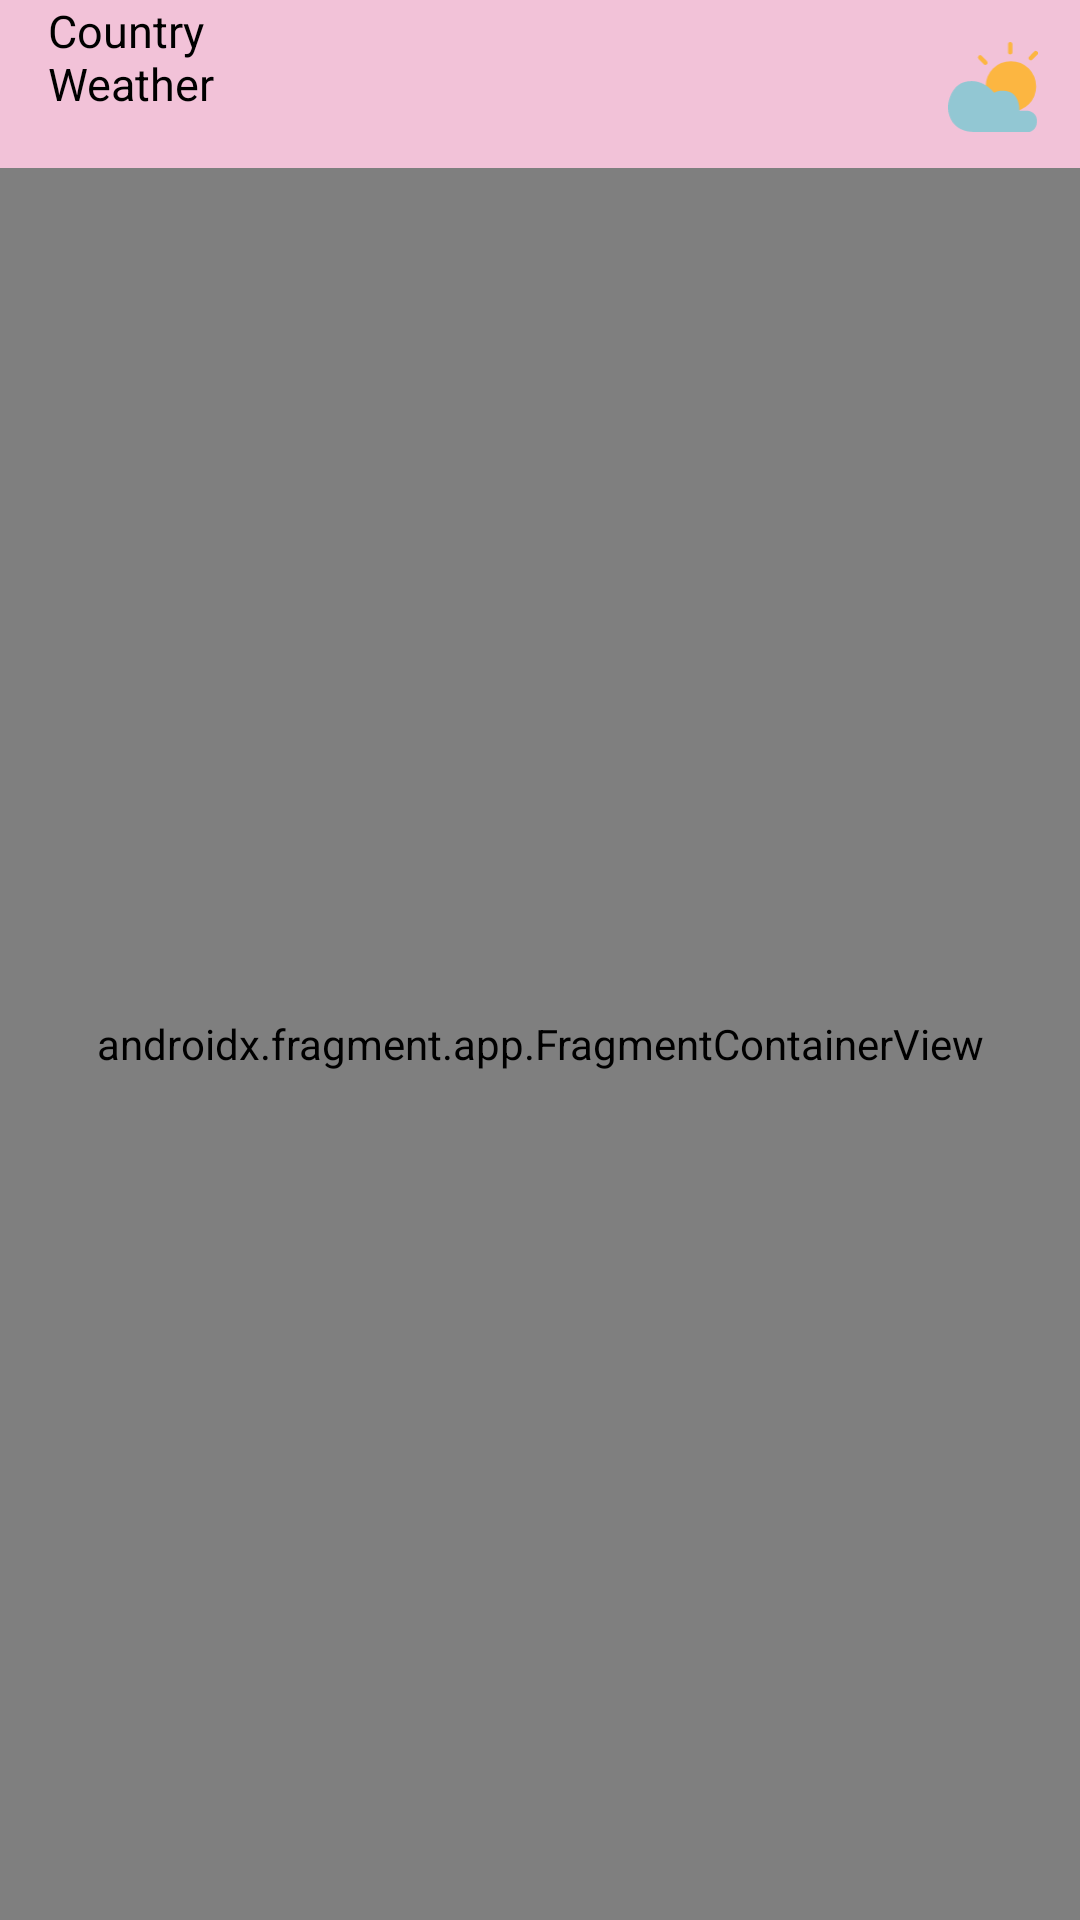

The Android layout XML behind this screen, and the referenced resources:
<!-- AndroidManifest.xml: application theme splashScreenTheme -->
<!-- res/layout/activity_main.xml -->
<?xml version="1.0" encoding="utf-8"?>
<layout xmlns:tools="http://schemas.android.com/tools"
    xmlns:android="http://schemas.android.com/apk/res/android"
    xmlns:app="http://schemas.android.com/apk/res-auto">

    <data>

    </data>

    <androidx.constraintlayout.widget.ConstraintLayout
        android:layout_width="match_parent"
        android:layout_height="match_parent">

        <androidx.appcompat.widget.Toolbar
            android:id="@+id/toolbar"
            android:layout_width="match_parent"
            android:layout_height="?attr/actionBarSize"
            android:background="#F2C2D8"
            android:minHeight="?attr/actionBarSize"
            android:theme="?attr/actionBarTheme"
            app:layout_constraintBottom_toBottomOf="parent"
            app:layout_constraintTop_toTopOf="parent"
            app:layout_constraintVertical_bias="0.0"
            tools:ignore="MissingConstraints"
            tools:layout_editor_absoluteX="0dp">

<RelativeLayout
    android:layout_width="match_parent"
    android:layout_height="match_parent">

    <TextView
        android:layout_width="134dp"
        android:textColor="@color/black"
        android:layout_height="wrap_content"
        android:layout_alignParentEnd="true"
        android:layout_alignParentBottom="true"
        android:layout_marginEnd="259dp"
        android:layout_marginBottom="21dp"
        android:text="Country Weather"
        android:textSize="15sp">

    </TextView>

    <TextView
        android:id="@+id/cityName"
        android:layout_width="wrap_content"
        android:layout_height="wrap_content"
        android:layout_alignParentStart="true"
        android:layout_alignParentEnd="true"
        android:layout_alignParentBottom="true"
        android:layout_marginStart="220dp"
        android:layout_marginEnd="41dp"
        android:layout_marginBottom="32dp"
tools:text="City Name"
        android:textColor="@color/black"
        android:textSize="12sp" />

    <TextView
        android:id="@+id/temp"
        android:layout_width="wrap_content"
        android:layout_height="wrap_content"
        android:layout_alignParentTop="true"
        android:layout_alignParentEnd="true"
        android:layout_alignParentBottom="true"
        android:layout_marginTop="8dp"
        android:layout_marginEnd="181dp"
        android:layout_marginBottom="32dp"
        tools:text="31"
        android:textColor="@color/black"
        android:textSize="13sp">

    </TextView>

    <TextView
        android:id="@+id/extra"
        android:layout_width="122dp"
        android:layout_height="wrap_content"
        android:layout_alignParentStart="true"
        android:layout_alignParentEnd="true"
        android:layout_alignParentBottom="true"
        android:layout_marginStart="221dp"
        android:layout_marginEnd="52dp"
        android:layout_marginBottom="12dp"
        tools:text="scatered clouds"
        android:textColor="@color/black"
        android:textSize="11sp">

    </TextView>

    <ImageView
        android:id="@+id/tempImage"
        android:layout_width="50dp"
        android:layout_height="30dp"
        android:layout_alignParentEnd="true"
        android:layout_alignParentBottom="true"
        android:layout_marginEnd="4dp"
        android:layout_marginBottom="12dp"
        android:src="@drawable/ic_weather_forecast_color">

    </ImageView>


</RelativeLayout>


        </androidx.appcompat.widget.Toolbar>

        <androidx.fragment.app.FragmentContainerView
            android:id="@+id/nav_host_fragment"

            android:name="androidx.navigation.fragment.NavHostFragment"
            android:layout_width="match_parent"
            android:layout_height="0dp"
            app:defaultNavHost="true"
            app:layout_constraintBottom_toBottomOf="parent"
            app:layout_constraintTop_toBottomOf="@+id/toolbar"
            app:navGraph="@navigation/nav_graph">


        </androidx.fragment.app.FragmentContainerView>
    </androidx.constraintlayout.widget.ConstraintLayout>
</layout>
<!-- resources referenced by this layout -->
<resources>
  <!-- drawable ic_weather_forecast_color (drawable) -->
  <vector xmlns:android="http://schemas.android.com/apk/res/android"
      android:width="299.04dp"
      android:height="300dp"
      android:viewportWidth="299.04"
      android:viewportHeight="300">
    <path
        android:pathData="M209.1,148.29m-84.32,0a84.32,84.32 0,1 1,168.64 0a84.32,84.32 0,1 1,-168.64 0"
        android:fillColor="#fcb641"/>
    <path
        android:pathData="M275.48,61.25a7.34,7.34 0,0 1,-5.27 -12.45l16.23,-16.72A7.34,7.34 0,1 1,297 42.3L280.74,59A7.28,7.28 0,0 1,275.48 61.25Z"
        android:fillColor="#fcb641"/>
    <path
        android:pathData="M207,41.54a7.34,7.34 0,0 1,-7.34 -7.34V7.34a7.34,7.34 0,1 1,14.68 0V34.2A7.34,7.34 0,0 1,207 41.54Z"
        android:fillColor="#fcb641"/>
    <path
        android:pathData="M124.08,76.5a7.29,7.29 0,0 1,-5.22 -2.19L101.33,56.52a7.34,7.34 0,0 1,10.46 -10.3L129.31,64a7.34,7.34 0,0 1,-5.23 12.49Z"
        android:fillColor="#fcb641"/>
    <path
        android:pathData="M74.15,299.26c1.25,0.11 2.51,0.21 3.76,0.27 10.72,0.57 21.47,0.24 32.19,0.24H265.52c1.93,0 4.69,0.52 6.58,0 0,0 23.91,-6.56 23.91,-35.91s-26.77,-34.34 -29.54,-34.34H237.3s2.68,-57 -40.52,-65.44c-20.77,-4.25 -32.59,-0.65 -44,5.26 0,0 -37.93,-53.31 -100,-35.45C22.8,142.52 5.32,175 1,204c-3.2,21.66 0.87,44.72 13.5,62.85C28.25,286.5 50.67,297.11 74.15,299.26Z"
        android:fillColor="#92c7d3"/>
  </vector>
  <style name="splashScreenTheme" parent="Theme.MaterialComponents.NoActionBar">
  
          <item name="android:windowBackground">@drawable/splash_image</item>
      </style>
  <!-- drawable splash_image (drawable) -->
  <?xml version="1.0" encoding="utf-8"?>
  <layer-list xmlns:android="http://schemas.android.com/apk/res/android">
  <item android:drawable="@color/white">
  </item>
      <item android:drawable="@drawable/ic_weather_forecast_color" android:gravity="center"/>
  </layer-list>
  <!-- not gathered from this repository: default colours our renderer supplied (Android Studio template values) -->
  <color name="black">#FF000000</color>
  <color name="white">#FFFFFFFF</color>
</resources>
